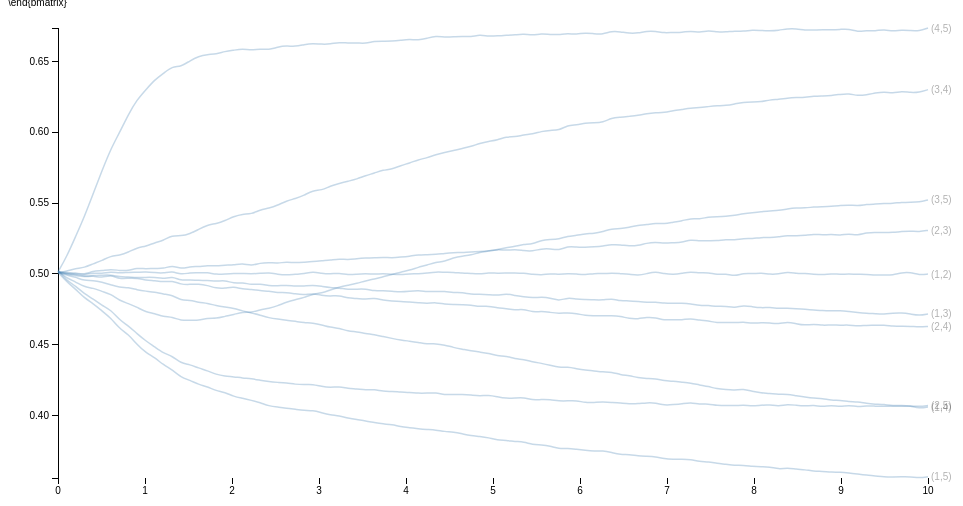
D3 v3 page, settled after 360 driven frames (6 s of simulated time); the page loaded 1 data file(s).


  /*Page Setup*/
  var margin = {top: 20, right: 80, bottom: 30, left: 50},
      width = 1000 - margin.left - margin.right,
      height = 500 - margin.top - margin.bottom;
  var svg = d3.select("body").append("svg")
      .attr("width", width + margin.left + margin.right)
      .attr("height", height + margin.top + margin.bottom)
    .append("g")
      .attr("transform", "translate(" + margin.left + "," + margin.top + ")");
  /* End of page setup*/

  var x = d3.scale.linear().range([0, width]);
  var y = d3.scale.linear().range([height, 0]);
  var color = d3.scale.category10();
  var xAxis = d3.svg.axis().scale(x).orient("bottom");
  var yAxis = d3.svg.axis().scale(y).orient("left");
  var myline = d3.svg.line().interpolate("basis")
      .x(function(d) { return x(d.xval); })
      .y(function(d) { return y(d.yval); });

  /* Read in Data and Plot */
  /*d3.tsv("sim.tsv", function(data) {*/
  d3.tsv("sharedTemperAIBP.tsv", function(data) {
    /* maps colors to each city */
      /* d3.keys(data[0]) gets the column headers*/
      /* d3.keys(data[0]).filter(etc) gets all all the column headers except the first one, "date"*/

    color.domain(d3.keys(data[0]).filter(function(key) { return key !== "tau"; }));
    var curves = color.domain().map(function(name) {
      return {
        name: name,
        values: data.map(function(d) { return {xval: +d["tau"], yval: +d[name]}; })
      };
    });

    /* Hard coded bounds: x,y-lim
    x.domain([0,100]); y.domain([0,100]);
    */

    /*dynamic x,y-lim
    x.domain(d3.extent(data, function(d) { return +d["tau"]; }));
    y.domain([
      d3.min(curves, function(c) { return d3.min(c.values, function(v) { return v.yval; }); }),
      d3.max(curves, function(c) { return d3.max(c.values, function(v) { return v.yval; }); })
    ]);
    */
    /* x,y-lim set using R */
    x.domain([0,10]);
    y.domain([0.355857,0.67357]);

    /*debugger;*/
    /*Add x,y-axis*/
    svg.append("g").attr("class","x axis").attr("transform","translate(0," + height + ")").call(xAxis);
    svg.append("g").attr("class","y axis").attr("transform","translate("+0+",0)").call(yAxis);

    /*Add curves*/
    var curve = svg.selectAll(".curve").data(curves).enter().append("g").attr("class", "curve");
    curve.append("path").attr("class", "line").attr("d", function(d) { return myline(d.values); })
         /*.style("stroke", function(d) { return color(d.name); })*/;

    /*Add names of cities to curves*/
    curve.append("text")
         .datum(function(d) { return {name: d.name, value: d.values[d.values.length - 1]}; })
         .attr("transform", function(d) { return "translate(" + x(d.value.xval) + "," + y(d.value.yval) + ")"; })
         .attr("x", 3).attr("dy", ".35em").text(function(d) { return d.name; });

    /* mouseover stuff below*/
    curve.style("opacity",".3").on("mouseover",mouseover).on("mouseout",mouseout);
      function mouseover(d, i) { d3.select(this).style("opacity",  "1"); };
      function mouseout(d, i)  { d3.select(this).style("opacity", ".3"); };
    /*End of Mouseover stuff*/
    debugger;

  });


### data: sharedTemperAIBP.tsv
tau	(1,2)	(1,3)	(1,4)	(1,5)	(2,3)	(2,4)	(2,5)	(3,4)	(3,5)	(4,5)
0	0.5009	0.5014	0.5007	0.501	0.5016	0.5014	0.5023	0.501	0.5017	0.5012
0.101	0.5003	0.5	0.4991	0.4944	0.5007	0.4995	0.4954	0.5019	0.4971	0.5123
0.202	0.4999	0.4998	0.4977	0.4892	0.5008	0.4987	0.4914	0.5038	0.4943	0.5263
0.303	0.4992	0.498	0.4952	0.4829	0.4994	0.4978	0.4859	0.5044	0.4907	0.5403
0.404	0.5009	0.4989	0.4955	0.479	0.502	0.4986	0.4824	0.5071	0.49	0.5566
0.5051	0.5001	0.499	0.4941	0.4738	0.5021	0.4972	0.4777	0.5094	0.4875	0.5727
0.6061	0.5016	0.4993	0.4923	0.4689	0.5033	0.4993	0.4746	0.5126	0.4858	0.5881
0.7071	0.5004	0.4979	0.4903	0.4613	0.5023	0.4963	0.4674	0.5131	0.4811	0.5997
0.8081	0.5012	0.4978	0.4904	0.4574	0.5021	0.497	0.4634	0.5152	0.4791	0.6124
0.9091	0.5011	0.4972	0.4887	0.45	0.5042	0.497	0.4577	0.5185	0.4764	0.623
1.01	0.5014	0.4976	0.4877	0.4443	0.5034	0.4955	0.4526	0.5194	0.4731	0.63
1.111	0.5009	0.4976	0.4872	0.4409	0.504	0.4951	0.4484	0.522	0.472	0.637
1.212	0.5004	0.4963	0.4856	0.4357	0.5036	0.4942	0.4439	0.5236	0.4697	0.6414
1.313	0.502	0.4982	0.4852	0.4323	0.5061	0.4952	0.442	0.5271	0.4695	0.6464
1.414	0.4993	0.4951	0.4811	0.4269	0.5034	0.4925	0.4368	0.5266	0.467	0.6463
1.515	0.5009	0.496	0.4815	0.4249	0.5051	0.4925	0.436	0.5282	0.4674	0.6504
1.616	0.5006	0.4952	0.4798	0.4219	0.505	0.4929	0.4334	0.5314	0.467	0.6536
1.717	0.501	0.4955	0.4793	0.4203	0.5059	0.4918	0.4317	0.5345	0.4688	0.6549
1.818	0.4995	0.4946	0.4775	0.4174	0.5056	0.4898	0.4289	0.5354	0.4685	0.6552
1.919	0.4999	0.4955	0.4766	0.4164	0.5062	0.4898	0.4278	0.5375	0.47	0.6571
2.02	0.5004	0.4931	0.4758	0.4134	0.5062	0.491	0.4273	0.5405	0.4712	0.6579
2.121	0.5002	0.494	0.4738	0.4122	0.5074	0.4892	0.4264	0.5423	0.4732	0.6588
2.222	0.5	0.4922	0.4724	0.4107	0.5057	0.4891	0.4261	0.5422	0.4726	0.6578
2.323	0.5003	0.493	0.4709	0.4091	0.5077	0.488	0.4249	0.5452	0.4747	0.6587
2.424	0.5009	0.4917	0.4689	0.4067	0.508	0.4878	0.4238	0.5463	0.4755	0.6582
2.525	0.4997	0.4915	0.468	0.4059	0.5075	0.4866	0.4234	0.5484	0.4775	0.6602
2.626	0.4991	0.4921	0.4673	0.4051	0.5083	0.4869	0.423	0.5516	0.48	0.661
2.727	0.4998	0.4912	0.4665	0.4044	0.5078	0.4858	0.422	0.5531	0.4818	0.6605
2.828	0.5	0.4914	0.4655	0.4035	0.5082	0.485	0.4217	0.5554	0.4832	0.6618
2.929	0.5015	0.492	0.4652	0.4036	0.5086	0.4863	0.4221	0.5589	0.4858	0.6627
3.03	0.5003	0.4912	0.464	0.4019	0.5093	0.4848	0.4204	0.5589	0.4863	0.6621
3.131	0.5	0.4903	0.4622	0.4004	0.5096	0.4842	0.4197	0.562	0.4887	0.6622
3.232	0.5005	0.49	0.4616	0.3997	0.5105	0.4849	0.4204	0.5638	0.4907	0.6636
3.333	0.4993	0.489	0.4596	0.3981	0.51	0.4827	0.4191	0.5654	0.492	0.6628
3.434	0.4998	0.4891	0.4591	0.3971	0.5107	0.4827	0.4189	0.5669	0.4932	0.6631
3.535	0.5001	0.4894	0.4578	0.3962	0.5111	0.4821	0.4181	0.5693	0.4951	0.6626
3.636	0.4998	0.4879	0.4571	0.395	0.5113	0.483	0.4184	0.5711	0.4963	0.6643
3.737	0.5001	0.4881	0.4557	0.394	0.5117	0.4813	0.417	0.5734	0.498	0.6642
3.838	0.4998	0.4878	0.4544	0.3936	0.5112	0.4807	0.417	0.5738	0.4994	0.6642
3.939	0.4993	0.4871	0.4532	0.3921	0.5118	0.4806	0.4165	0.5765	0.5012	0.6649
4.04	0.5001	0.4877	0.4525	0.3914	0.5124	0.4801	0.4163	0.5782	0.5026	0.6656
4.141	0.4999	0.4882	0.4516	0.3907	0.5134	0.4796	0.4157	0.5806	0.5046	0.6649
4.242	0.5006	0.4874	0.4503	0.3901	0.5135	0.4791	0.4158	0.5819	0.5062	0.6664
4.343	0.5014	0.4875	0.4508	0.3898	0.5138	0.4798	0.4161	0.5841	0.5083	0.6679
4.444	0.5011	0.4878	0.4498	0.3886	0.5145	0.4786	0.4146	0.5856	0.5086	0.667
4.545	0.5011	0.4867	0.448	0.3883	0.5149	0.4784	0.4149	0.587	0.5114	0.6673
4.646	0.5005	0.4869	0.4468	0.3871	0.5151	0.4782	0.4149	0.5886	0.5126	0.6678
4.747	0.5003	0.4855	0.4456	0.3858	0.5156	0.4781	0.4145	0.5899	0.5131	0.6673
4.848	0.4998	0.4856	0.4447	0.3852	0.5157	0.4768	0.4138	0.5922	0.5154	0.6688
4.949	0.5008	0.4853	0.4439	0.3843	0.5162	0.4773	0.4144	0.5936	0.516	0.6677
5.051	0.5003	0.4848	0.4421	0.3826	0.5172	0.476	0.4132	0.5943	0.5172	0.668
5.152	0.5006	0.486	0.442	0.3825	0.5166	0.4755	0.412	0.5969	0.5185	0.6684
5.253	0.5007	0.4847	0.44	0.3816	0.5172	0.4743	0.4123	0.5966	0.5193	0.6687
5.354	0.5004	0.4838	0.4396	0.3814	0.5163	0.4752	0.4128	0.5982	0.5209	0.6694
5.455	0.4997	0.483	0.4379	0.3795	0.516	0.4728	0.4108	0.5986	0.5209	0.6683
5.556	0.4992	0.4837	0.4368	0.3793	0.5177	0.4736	0.4114	0.6006	0.5238	0.6696
5.657	0.5	0.4831	0.4355	0.3785	0.5178	0.4728	0.4112	0.6015	0.5242	0.6689
5.758	0.4997	0.4808	0.4339	0.3765	0.5165	0.472	0.4102	0.6012	0.5246	0.6689
5.859	0.5002	0.4833	0.4343	0.377	0.5195	0.4726	0.4103	0.605	0.5266	0.6696
5.96	0.4999	0.4821	0.433	0.3761	0.5188	0.472	0.4106	0.605	0.5271	0.6691
... 40 more rows